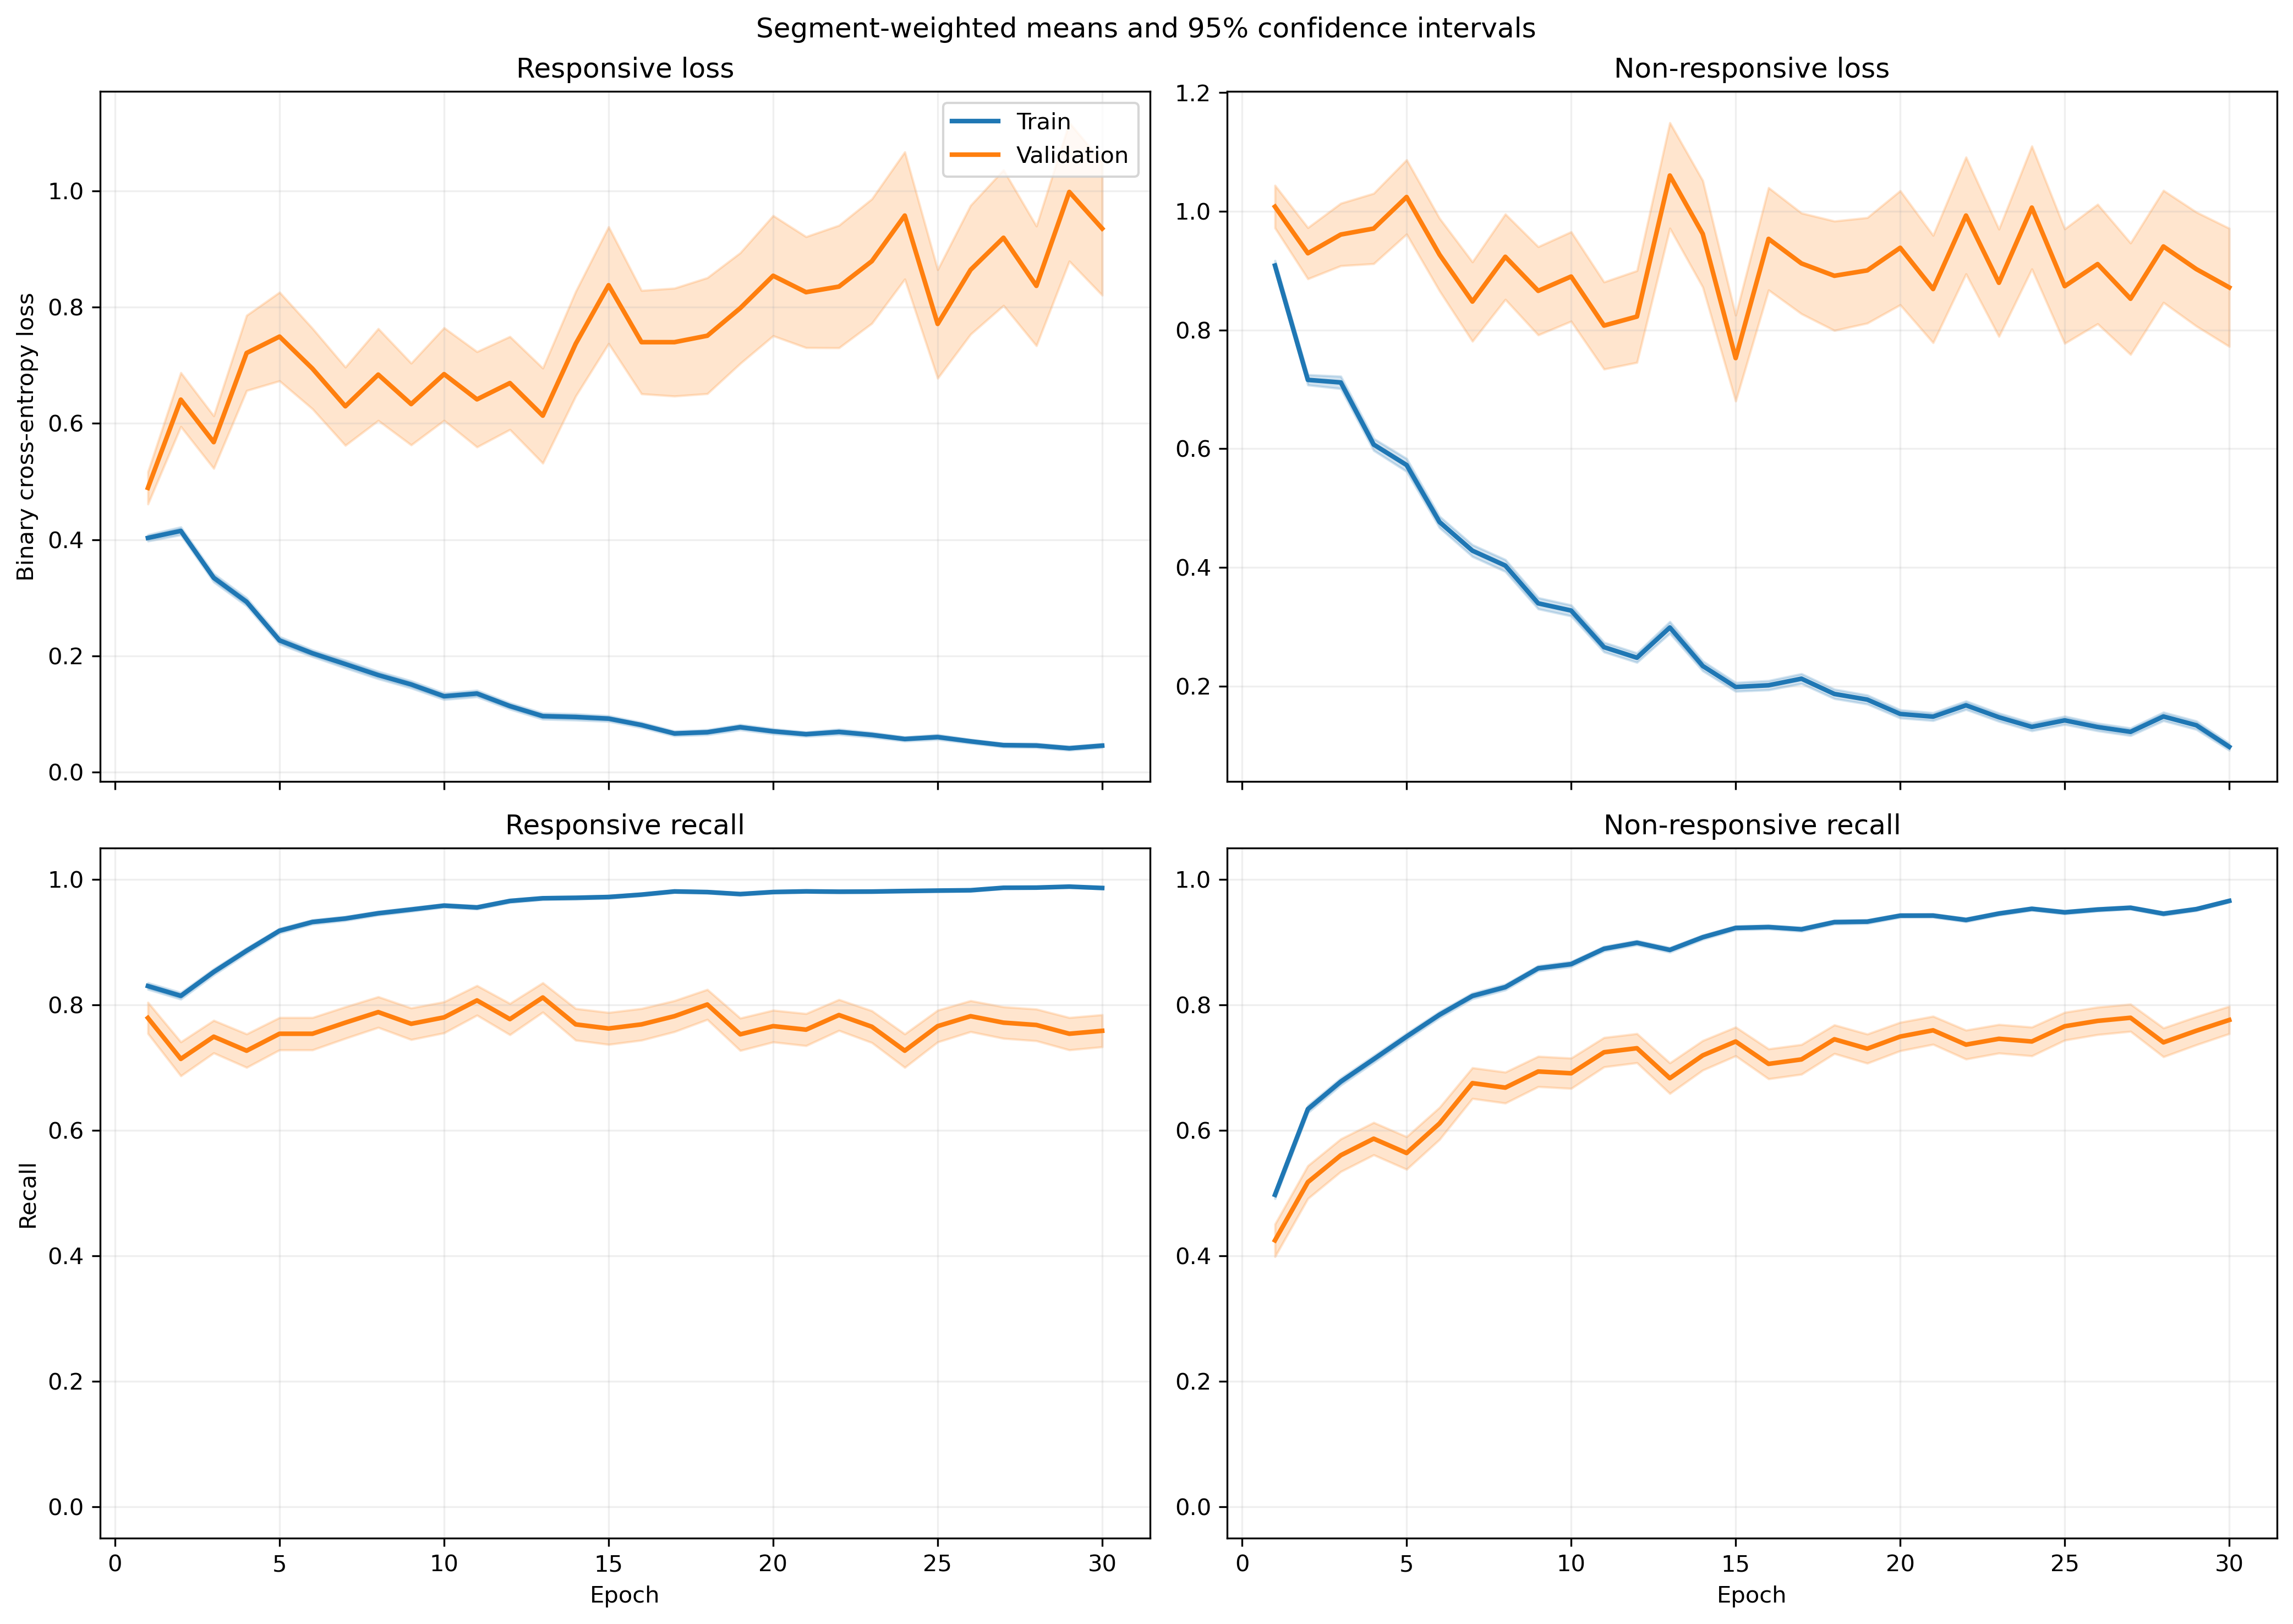

Values plotted in this chart, from the file beside it:
fold, epoch, split, r_loss, r_loss_count, r_loss_sum, r_loss_sum_sq, r_recall, r_recall_count, r_recall_sum, r_recall_sum_sq, nr_loss, nr_loss_count, nr_loss_sum, nr_loss_sum_sq, nr_recall, nr_recall_count, nr_recall_sum, nr_recall_sum_sq
1, 1, train, 0.3864, 1063, 410.8, 373.9, 0.826, 1063, 878.0, 878.0, 0.951, 1401, 1332, 2162, 0.5068, 1401, 710.0, 710.0
1, 1, validation, 0.1698, 10, 1.698, 0.5078, 1.0, 10, 10.0, 10.0, , 0, 0.0, 0.0, , 0, 0.0, 0.0
1, 2, train, 0.356, 1063, 378.5, 348.9, 0.8438, 1063, 897.0, 897.0, 0.7561, 1401, 1059, 1538, 0.6238, 1401, 874.0, 874.0
1, 2, validation, 0.124, 10, 1.24, 0.2042, 1.0, 10, 10.0, 10.0, , 0, 0.0, 0.0, , 0, 0.0, 0.0
1, 3, train, 0.33, 1063, 350.8, 446.9, 0.8758, 1063, 931.0, 931.0, 0.6082, 1401, 852.1, 1401, 0.7152, 1401, 1002, 1002
1, 3, validation, 0.08467, 10, 0.8467, 0.09995, 1.0, 10, 10.0, 10.0, , 0, 0.0, 0.0, , 0, 0.0, 0.0
1, 4, train, 0.2645, 1063, 281.2, 346.1, 0.9135, 1063, 971.0, 971.0, 0.6212, 1401, 870.3, 1505, 0.7074, 1401, 991.0, 991.0
1, 4, validation, 0.07998, 10, 0.7998, 0.1931, 1.0, 10, 10.0, 10.0, , 0, 0.0, 0.0, , 0, 0.0, 0.0
1, 5, train, 0.3066, 1063, 326, 467.5, 0.8655, 1063, 920.0, 920.0, 0.44, 1401, 616.5, 1179, 0.8151, 1401, 1142, 1142
1, 5, validation, 0.09601, 10, 0.9601, 0.3175, 1.0, 10, 10.0, 10.0, , 0, 0.0, 0.0, , 0, 0.0, 0.0
1, 6, train, 0.2154, 1063, 229, 187.8, 0.9379, 1063, 997.0, 997.0, 0.3659, 1401, 512.6, 721.6, 0.8194, 1401, 1148, 1148
1, 6, validation, 0.175, 10, 1.75, 0.6053, 1.0, 10, 10.0, 10.0, , 0, 0.0, 0.0, , 0, 0.0, 0.0
1, 7, train, 0.2093, 1063, 222.5, 352.4, 0.9332, 1063, 992.0, 992.0, 0.3713, 1401, 520.1, 1031, 0.8351, 1401, 1170, 1170
1, 7, validation, 0.252, 10, 2.52, 2.022, 0.9, 10, 9.0, 9.0, , 0, 0.0, 0.0, , 0, 0.0, 0.0
1, 8, train, 0.2371, 1063, 252, 486.3, 0.9163, 1063, 974.0, 974.0, 0.3655, 1401, 512, 1049, 0.8408, 1401, 1178, 1178
1, 8, validation, 0.05559, 10, 0.5559, 0.06384, 1.0, 10, 10.0, 10.0, , 0, 0.0, 0.0, , 0, 0.0, 0.0
1, 9, train, 0.1398, 1063, 148.6, 208.5, 0.9624, 1063, 1023, 1023, 0.3031, 1401, 424.6, 848.7, 0.8751, 1401, 1226, 1226
1, 9, validation, 0.04689, 10, 0.4689, 0.04757, 1.0, 10, 10.0, 10.0, , 0, 0.0, 0.0, , 0, 0.0, 0.0
1, 10, train, 0.08494, 1063, 90.29, 113.9, 0.9774, 1063, 1039, 1039, 0.2983, 1401, 417.9, 860, 0.8758, 1401, 1227, 1227
1, 10, validation, 0.0315, 10, 0.315, 0.01997, 1.0, 10, 10.0, 10.0, , 0, 0.0, 0.0, , 0, 0.0, 0.0
1, 11, train, 0.1643, 1063, 174.6, 190.5, 0.9473, 1063, 1007, 1007, 0.237, 1401, 332.1, 578.9, 0.9008, 1401, 1262, 1262
1, 11, validation, 0.243, 10, 2.43, 2.272, 0.9, 10, 9.0, 9.0, , 0, 0.0, 0.0, , 0, 0.0, 0.0
1, 12, train, 0.1085, 1063, 115.4, 132.6, 0.9661, 1063, 1027, 1027, 0.2149, 1401, 301, 613.3, 0.9151, 1401, 1282, 1282
1, 12, validation, 0.1305, 10, 1.305, 0.7799, 0.9, 10, 9.0, 9.0, , 0, 0.0, 0.0, , 0, 0.0, 0.0
1, 13, train, 0.1758, 1063, 186.8, 288.7, 0.9351, 1063, 994.0, 994.0, 0.3548, 1401, 497.1, 1023, 0.8508, 1401, 1192, 1192
1, 13, validation, 0.02468, 10, 0.2468, 0.01512, 1.0, 10, 10.0, 10.0, , 0, 0.0, 0.0, , 0, 0.0, 0.0
1, 14, train, 0.08378, 1063, 89.06, 123.6, 0.9746, 1063, 1036, 1036, 0.2625, 1401, 367.8, 751.4, 0.8972, 1401, 1257, 1257
1, 14, validation, 0.05038, 10, 0.5038, 0.1625, 1.0, 10, 10.0, 10.0, , 0, 0.0, 0.0, , 0, 0.0, 0.0
1, 15, train, 0.08073, 1063, 85.81, 120.9, 0.9774, 1063, 1039, 1039, 0.2103, 1401, 294.6, 633.7, 0.9165, 1401, 1284, 1284
1, 15, validation, 0.01528, 10, 0.1528, 0.00642, 1.0, 10, 10.0, 10.0, , 0, 0.0, 0.0, , 0, 0.0, 0.0
1, 16, train, 0.1006, 1063, 107, 161.2, 0.9671, 1063, 1028, 1028, 0.135, 1401, 189.2, 372.7, 0.9458, 1401, 1325, 1325
1, 16, validation, 0.05433, 10, 0.5433, 0.0835, 1.0, 10, 10.0, 10.0, , 0, 0.0, 0.0, , 0, 0.0, 0.0
1, 17, train, 0.06053, 1063, 64.35, 85.67, 0.9802, 1063, 1042, 1042, 0.1617, 1401, 226.5, 531.5, 0.9422, 1401, 1320, 1320
1, 17, validation, 0.01298, 10, 0.1298, 0.003304, 1.0, 10, 10.0, 10.0, , 0, 0.0, 0.0, , 0, 0.0, 0.0
1, 18, train, 0.05978, 1063, 63.54, 90.3, 0.9821, 1063, 1044, 1044, 0.1213, 1401, 169.9, 441, 0.9579, 1401, 1342, 1342
1, 18, validation, 0.01626, 10, 0.1626, 0.009569, 1.0, 10, 10.0, 10.0, , 0, 0.0, 0.0, , 0, 0.0, 0.0
1, 19, train, 0.08624, 1063, 91.67, 91.14, 0.9699, 1063, 1031, 1031, 0.1801, 1401, 252.4, 462.8, 0.9343, 1401, 1309, 1309
1, 19, validation, 0.2148, 10, 2.148, 3.792, 0.9, 10, 9.0, 9.0, , 0, 0.0, 0.0, , 0, 0.0, 0.0
1, 20, train, 0.07991, 1063, 84.94, 111.7, 0.9746, 1063, 1036, 1036, 0.2083, 1401, 291.9, 833.4, 0.9236, 1401, 1294, 1294
1, 20, validation, 0.06871, 10, 0.6871, 0.2138, 1.0, 10, 10.0, 10.0, , 0, 0.0, 0.0, , 0, 0.0, 0.0
1, 21, train, 0.04699, 1063, 49.95, 96.75, 0.9831, 1063, 1045, 1045, 0.2318, 1401, 324.7, 975.7, 0.9151, 1401, 1282, 1282
1, 21, validation, 0.00456, 10, 0.0456, 0.0005377, 1.0, 10, 10.0, 10.0, , 0, 0.0, 0.0, , 0, 0.0, 0.0
1, 22, train, 0.07862, 1063, 83.57, 120.2, 0.9746, 1063, 1036, 1036, 0.1079, 1401, 151.2, 287.2, 0.9657, 1401, 1353, 1353
1, 22, validation, 0.01199, 10, 0.1199, 0.003288, 1.0, 10, 10.0, 10.0, , 0, 0.0, 0.0, , 0, 0.0, 0.0
1, 23, train, 0.05661, 1063, 60.17, 80.45, 0.9793, 1063, 1041, 1041, 0.1332, 1401, 186.6, 524.4, 0.9565, 1401, 1340, 1340
1, 23, validation, 0.00736, 10, 0.0736, 0.001845, 1.0, 10, 10.0, 10.0, , 0, 0.0, 0.0, , 0, 0.0, 0.0
1, 24, train, 0.05518, 1063, 58.66, 51.95, 0.9784, 1063, 1040, 1040, 0.09872, 1401, 138.3, 336.9, 0.97, 1401, 1359, 1359
1, 24, validation, 0.02686, 10, 0.2686, 0.02105, 1.0, 10, 10.0, 10.0, , 0, 0.0, 0.0, , 0, 0.0, 0.0
1, 25, train, 0.03725, 1063, 39.6, 24.51, 0.9897, 1063, 1052, 1052, 0.1242, 1401, 174, 385.5, 0.9557, 1401, 1339, 1339
1, 25, validation, 0.005896, 10, 0.05896, 0.0008835, 1.0, 10, 10.0, 10.0, , 0, 0.0, 0.0, , 0, 0.0, 0.0
1, 26, train, 0.0523, 1063, 55.6, 52.61, 0.9812, 1063, 1043, 1043, 0.155, 1401, 217.2, 471.6, 0.9372, 1401, 1313, 1313
1, 26, validation, 0.0104, 10, 0.104, 0.003696, 1.0, 10, 10.0, 10.0, , 0, 0.0, 0.0, , 0, 0.0, 0.0
1, 27, train, 0.06767, 1063, 71.93, 97.93, 0.9746, 1063, 1036, 1036, 0.1272, 1401, 178.2, 538.3, 0.9607, 1401, 1346, 1346
1, 27, validation, 0.006661, 10, 0.06661, 0.001289, 1.0, 10, 10.0, 10.0, , 0, 0.0, 0.0, , 0, 0.0, 0.0
1, 28, train, 0.03846, 1063, 40.88, 63.48, 0.9868, 1063, 1049, 1049, 0.1264, 1401, 177, 470.1, 0.9522, 1401, 1334, 1334
1, 28, validation, 0.00128, 10, 0.0128, 3.6632334058595006e-05, 1.0, 10, 10.0, 10.0, , 0, 0.0, 0.0, , 0, 0.0, 0.0
1, 29, train, 0.0222, 1063, 23.59, 7.622, 0.9953, 1063, 1058, 1058, 0.1156, 1401, 162, 399.6, 0.9593, 1401, 1344, 1344
1, 29, validation, 0.00873, 10, 0.0873, 0.001332, 1.0, 10, 10.0, 10.0, , 0, 0.0, 0.0, , 0, 0.0, 0.0
1, 30, train, 0.04676, 1063, 49.7, 47.57, 0.9878, 1063, 1050, 1050, 0.07678, 1401, 107.6, 218.6, 0.9686, 1401, 1357, 1357
1, 30, validation, 0.006942, 10, 0.06942, 0.001253, 1.0, 10, 10.0, 10.0, , 0, 0.0, 0.0, , 0, 0.0, 0.0
... 1,140 more rows
